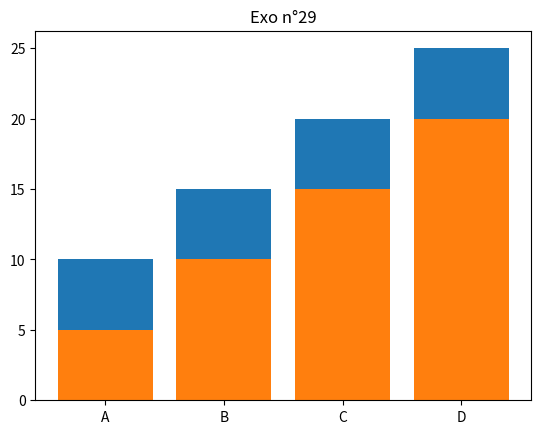

Write Python code to recreate this figure.
exo = 29
exo_title = f"Exo n°{exo}"

print(f'''
{exo_title :=^40}

Tracer un diagramme en barres empilées à partir des données suivantes :
categories = ['A', 'B', 'C', 'D']
valeurs1 = [10, 15, 20, 25], valeurs2 = [5, 10, 15, 20]

Réponse:
''')

import matplotlib.pyplot as plt
import numpy as np

cat = ['A', 'B', 'C', 'D']
val1 = [10, 15, 20, 25]
val2 = [5, 10, 15, 20]

plt.close("all")

plt.bar(cat,val1)
plt.bar(cat,val2)

plt.title(f"Exo n°{exo}")
plt.savefig(f"{exo}.png")

print(f'''Le graphique a été sauvegardé : {exo}.png

{"Fin de l'exo" :=^40}
''')